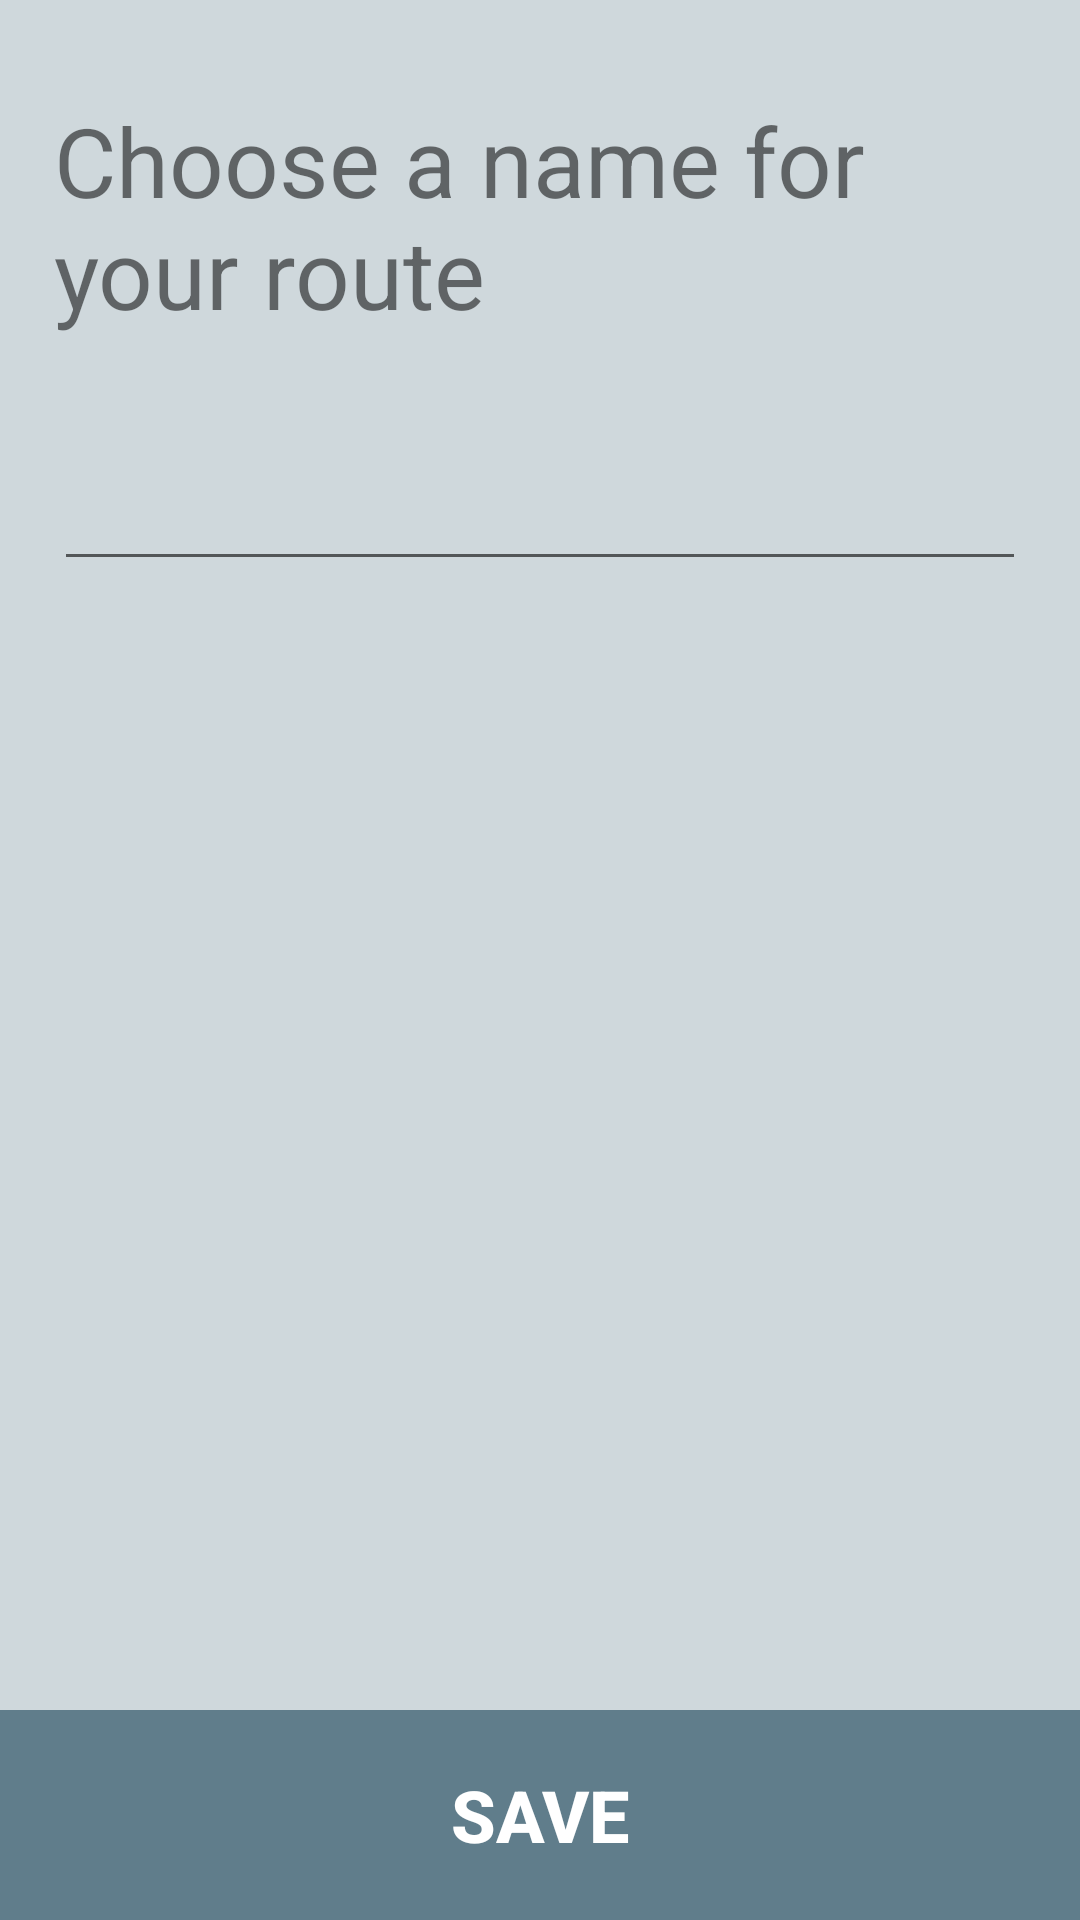

The Android layout XML behind this screen, and the referenced resources:
<!-- AndroidManifest.xml: application theme AppTheme -->
<!-- res/layout/activity_route_name.xml -->
<?xml version="1.0" encoding="utf-8"?>
<android.support.constraint.ConstraintLayout xmlns:android="http://schemas.android.com/apk/res/android"
    xmlns:app="http://schemas.android.com/apk/res-auto"
    xmlns:tools="http://schemas.android.com/tools"
    android:id="@+id/rootView"
    android:layout_width="match_parent"
    android:layout_height="match_parent"
    android:background="@color/primary_light">

    <TextView
        android:id="@+id/tv_choose_name"
        android:text="@string/choose_a_name_for_your_route"
        app:layout_constraintEnd_toEndOf="@id/endGuideline"
        app:layout_constraintStart_toStartOf="@id/startGuideline"
        app:layout_constraintTop_toTopOf="@id/topGuideline"
        style="@style/route_name_layout_choose_name_text_view" />

    <EditText
        android:id="@+id/et_route_name"
        tools:text="@tools:sample/full_names"
        app:layout_constraintEnd_toEndOf="@id/endGuideline"
        app:layout_constraintStart_toStartOf="@id/startGuideline"
        app:layout_constraintTop_toBottomOf="@+id/tv_choose_name"
        style="@style/route_names_layout_edit_text" />

    <Button
        android:id="@+id/btn_save"
        android:text="@string/save"
        app:layout_constraintBottom_toBottomOf="parent"
        app:layout_constraintEnd_toEndOf="parent"
        app:layout_constraintStart_toStartOf="parent"
        style="@style/route_names_layout_btn_save" />


    
    <android.support.constraint.Guideline
        android:id="@+id/topGuideline"
        android:layout_width="wrap_content"
        android:layout_height="wrap_content"
        android:orientation="horizontal"
        app:layout_constraintGuide_percent="0.05" />

    <android.support.constraint.Guideline
        android:id="@+id/startGuideline"
        android:layout_width="wrap_content"
        android:layout_height="wrap_content"
        android:orientation="vertical"
        app:layout_constraintGuide_percent="0.05" />

    <android.support.constraint.Guideline
        android:id="@+id/endGuideline"
        android:layout_width="wrap_content"
        android:layout_height="wrap_content"
        android:orientation="vertical"
        app:layout_constraintGuide_percent="0.95" />

    
</android.support.constraint.ConstraintLayout>
<!-- resources referenced by this layout -->
<resources>
  <color name="primary_light">#CFD8DC</color>
  <string name="choose_a_name_for_your_route">Choose a name for your route</string>
  <string name="save">SAVE</string>
  <style name="route_name_layout_choose_name_text_view">
          <item name="android:layout_width">0dp</item>
          <item name="android:layout_height">wrap_content</item>
          <item name="android:textSize">@dimen/global_layout_title_text_size</item>
      </style>
  <style name="route_names_layout_btn_save">
          <item name="android:layout_width">match_parent</item>
          <item name="android:layout_height">@dimen/route_name_layout_btn_save_height</item>
          <item name="android:textSize">@dimen/route_name_layout_btn_save_text_size</item>
          <item name="android:textStyle">bold</item>
          <item name="android:enabled">false</item>
          <item name="android:textColor">@color/white</item>
          <item name="android:background">@drawable/selector_button_save_route_background</item>
      </style>
  <style name="route_names_layout_edit_text">
          <item name="android:layout_width">0dp</item>
          <item name="android:layout_height">wrap_content</item>
          <item name="android:layout_marginTop">@dimen/route_name_layout_edit_text_margin_top</item>
          <item name="android:inputType">text</item>
          <item name="android:maxLines">1</item>
          <item name="android:maxLength">30</item>
          <item name="android:textSize">@dimen/route_name_layout_edit_text_text_size</item>
      </style>
  <style name="AppTheme" parent="Theme.AppCompat.Light.NoActionBar">
          
          <item name="colorPrimary">@color/colorPrimary</item>
          <item name="colorPrimaryDark">@color/colorPrimaryDark</item>
          <item name="colorAccent">@color/colorAccent</item>
          <item name="android:windowTranslucentStatus">true</item>
      </style>
  <dimen name="global_layout_title_text_size">32sp</dimen>
  <dimen name="route_name_layout_btn_save_height">70dp</dimen>
  <dimen name="route_name_layout_btn_save_text_size">24sp</dimen>
  <color name="white">#ffffff</color>
  <!-- drawable selector_button_save_route_background (drawable) -->
  <?xml version="1.0" encoding="utf-8"?>
  <selector xmlns:android="http://schemas.android.com/apk/res/android">
      <item android:state_enabled="false" android:drawable="@color/colorPrimary" />
      <item android:state_enabled="true"  android:drawable="@color/button_background" />
  </selector>
  <dimen name="route_name_layout_edit_text_margin_top">32dp</dimen>
  <dimen name="route_name_layout_edit_text_text_size">24sp</dimen>
  <color name="colorPrimary">#607D8B</color>
  <color name="colorPrimaryDark">#455A64</color>
  <color name="colorAccent">#009688</color>
  <color name="button_background">#009688</color>
</resources>
